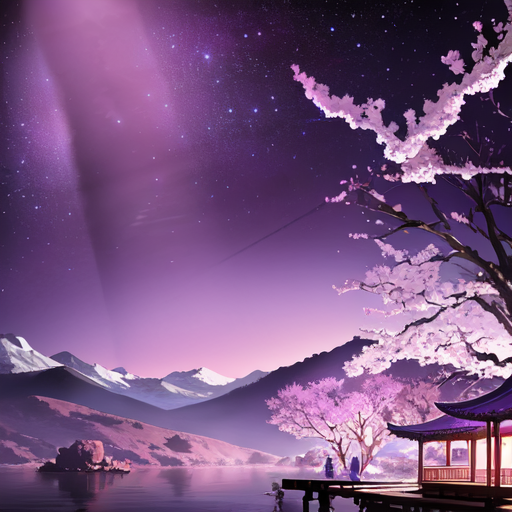
Generation parameters embedded in this image by AUTOMATIC1111 Stable Diffusion web UI or a fork of it (Forge, ...) (PNG 'parameters' text chunk):
Dream Scenery,a glowing purple-colored triangle, 1plum blossom, <lora:XL_Dream Scenery XL:1>,, (masterpiece, top quality, best quality, official art, beautiful and aesthetic:1.2), realistic, (ultra-detailed, best shadow), cinematic film still,
Negative prompt: (low quality, worst quality:1.4), cgi, text, signature, watermark, extra limbs

Steps: 20, Sampler: DPM++ 2M Karras, CFG scale: 7, Seed: 3823568514, Size: 512x512, Model hash: eb49192009, Model: anidosmix_A, VAE hash: df3c506e51, VAE: kl-f8-anime2.ckpt, ControlNet 0: "Module: seg_ofcoco, Model: control_v11p_sd15_seg [e1f51eb9], Weight: 1, Resize Mode: Crop and Resize, Low Vram: False, Processor Res: 512, Guidance Start: 0, Guidance End: 1, Pixel Perfect: False, Control Mode: Balanced, Hr Option: Both, Save Detected Map: True", Version: v1.8.0